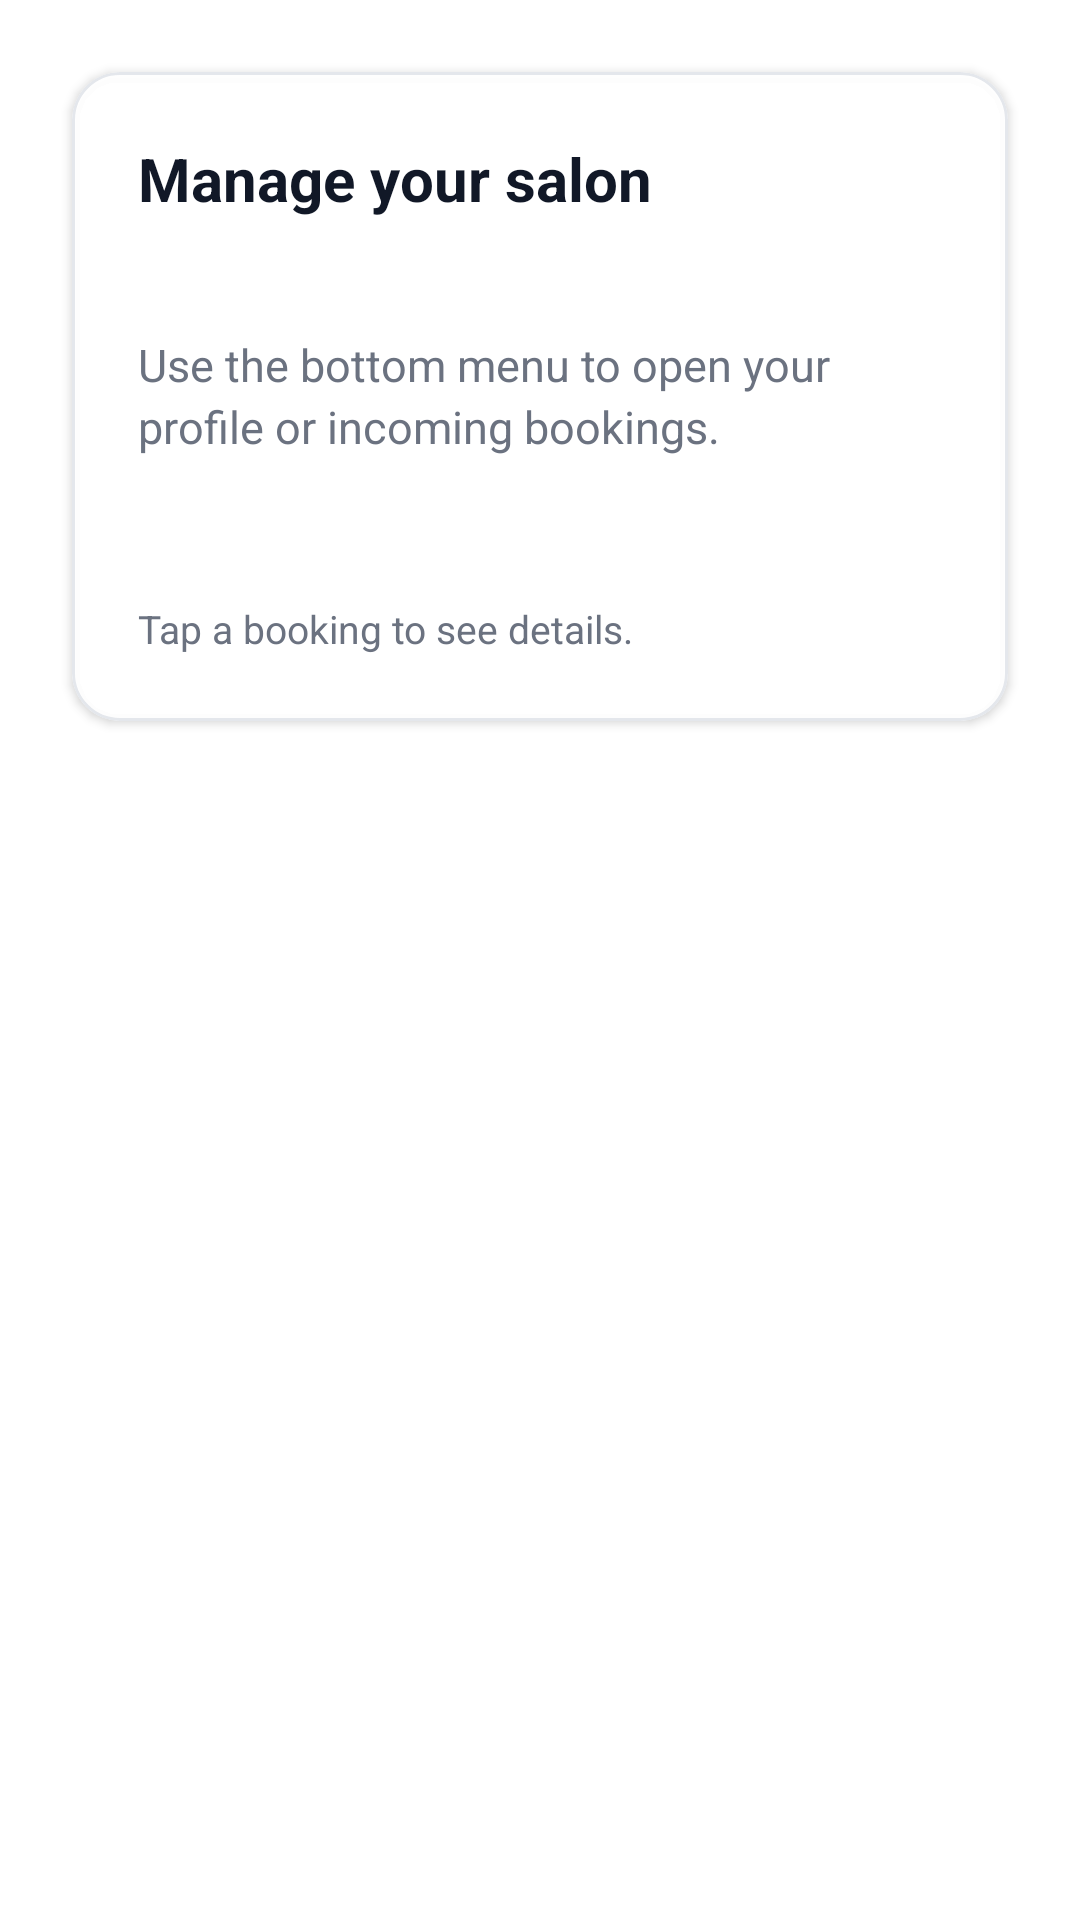

Layout XML and referenced resources for this Android screen:
<!-- AndroidManifest.xml: application theme Theme.DabaCut -->
<!-- res/layout/activity_owner_dashboard.xml -->
<?xml version="1.0" encoding="utf-8"?>
<LinearLayout xmlns:android="http://schemas.android.com/apk/res/android"
    xmlns:app="http://schemas.android.com/apk/res-auto"
    android:layout_width="match_parent"
    android:layout_height="match_parent"
    android:orientation="vertical">

    <androidx.core.widget.NestedScrollView
        android:layout_width="match_parent"
        android:layout_height="0dp"
        android:layout_weight="1"
        android:fillViewport="true">

        <LinearLayout
            android:layout_width="match_parent"
            android:layout_height="wrap_content"
            android:orientation="vertical"
            android:paddingBottom="16dp">

            <com.google.android.material.card.MaterialCardView
                android:layout_width="match_parent"
                android:layout_height="wrap_content"
                android:layout_margin="24dp"
                android:layout_marginBottom="8dp"
                app:cardBackgroundColor="#F5FFFFFF"
                app:cardCornerRadius="16dp"
                app:cardElevation="2dp"
                app:strokeColor="@color/line_gray"
                app:strokeWidth="1dp">

                <LinearLayout
                    android:layout_width="match_parent"
                    android:layout_height="wrap_content"
                    android:orientation="vertical"
                    android:padding="22dp">

                    <TextView
                        android:layout_width="wrap_content"
                        android:layout_height="wrap_content"
                        android:text="@string/owner_welcome_title"
                        android:textColor="@color/text_primary"
                        android:textSize="20sp"
                        android:textStyle="bold" />

                    <TextView
                        android:id="@+id/tvOwnerRole"
                        android:layout_width="match_parent"
                        android:layout_height="wrap_content"
                        android:layout_marginTop="8dp"
                        android:textColor="@color/electric_blue"
                        android:textSize="15sp"
                        android:textStyle="bold" />

                    <TextView
                        android:layout_width="wrap_content"
                        android:layout_height="wrap_content"
                        android:layout_marginTop="10dp"
                        android:lineSpacingExtra="3dp"
                        android:text="@string/owner_welcome_subtitle"
                        android:textColor="@color/text_secondary"
                        android:textSize="15sp" />

                    <TextView
                        android:id="@+id/tvBookingCount"
                        android:layout_width="match_parent"
                        android:layout_height="wrap_content"
                        android:layout_marginTop="18dp"
                        android:textColor="@color/text_primary"
                        android:textSize="18sp"
                        android:textStyle="bold" />

                    <TextView
                        android:layout_width="wrap_content"
                        android:layout_height="wrap_content"
                        android:layout_marginTop="6dp"
                        android:text="@string/owner_bookings_list_hint"
                        android:textColor="@color/text_secondary"
                        android:textSize="13sp" />
                </LinearLayout>
            </com.google.android.material.card.MaterialCardView>

            <androidx.recyclerview.widget.RecyclerView
                android:id="@+id/rvOwnerBookings"
                android:layout_width="match_parent"
                android:layout_height="wrap_content"
                android:clipToPadding="false"
                android:nestedScrollingEnabled="false"
                android:paddingStart="16dp"
                android:paddingEnd="16dp"
                android:paddingBottom="8dp" />
        </LinearLayout>
    </androidx.core.widget.NestedScrollView>
</LinearLayout>
<!-- resources referenced by this layout -->
<resources>
  <color name="electric_blue">#1E6BFF</color>
  <color name="line_gray">#E4E7EC</color>
  <color name="text_primary">#111827</color>
  <color name="text_secondary">#6B7280</color>
  <string name="owner_bookings_list_hint">Tap a booking to see details.</string>
  <string name="owner_welcome_subtitle">Use the bottom menu to open your profile or incoming bookings.</string>
  <string name="owner_welcome_title">Manage your salon</string>
  <style name="Theme.DabaCut" parent="Theme.Material3.Light.NoActionBar">
          <item name="android:windowBackground">@drawable/bg_splash</item>
          <item name="colorPrimary">@color/electric_blue</item>
          <item name="android:statusBarColor">@color/white</item>
          <item name="android:navigationBarColor">@color/white</item>
          <item name="android:windowLightStatusBar">true</item>
          <item name="android:windowLightNavigationBar">true</item>
      </style>
  <color name="white">#FFFFFF</color>
</resources>
